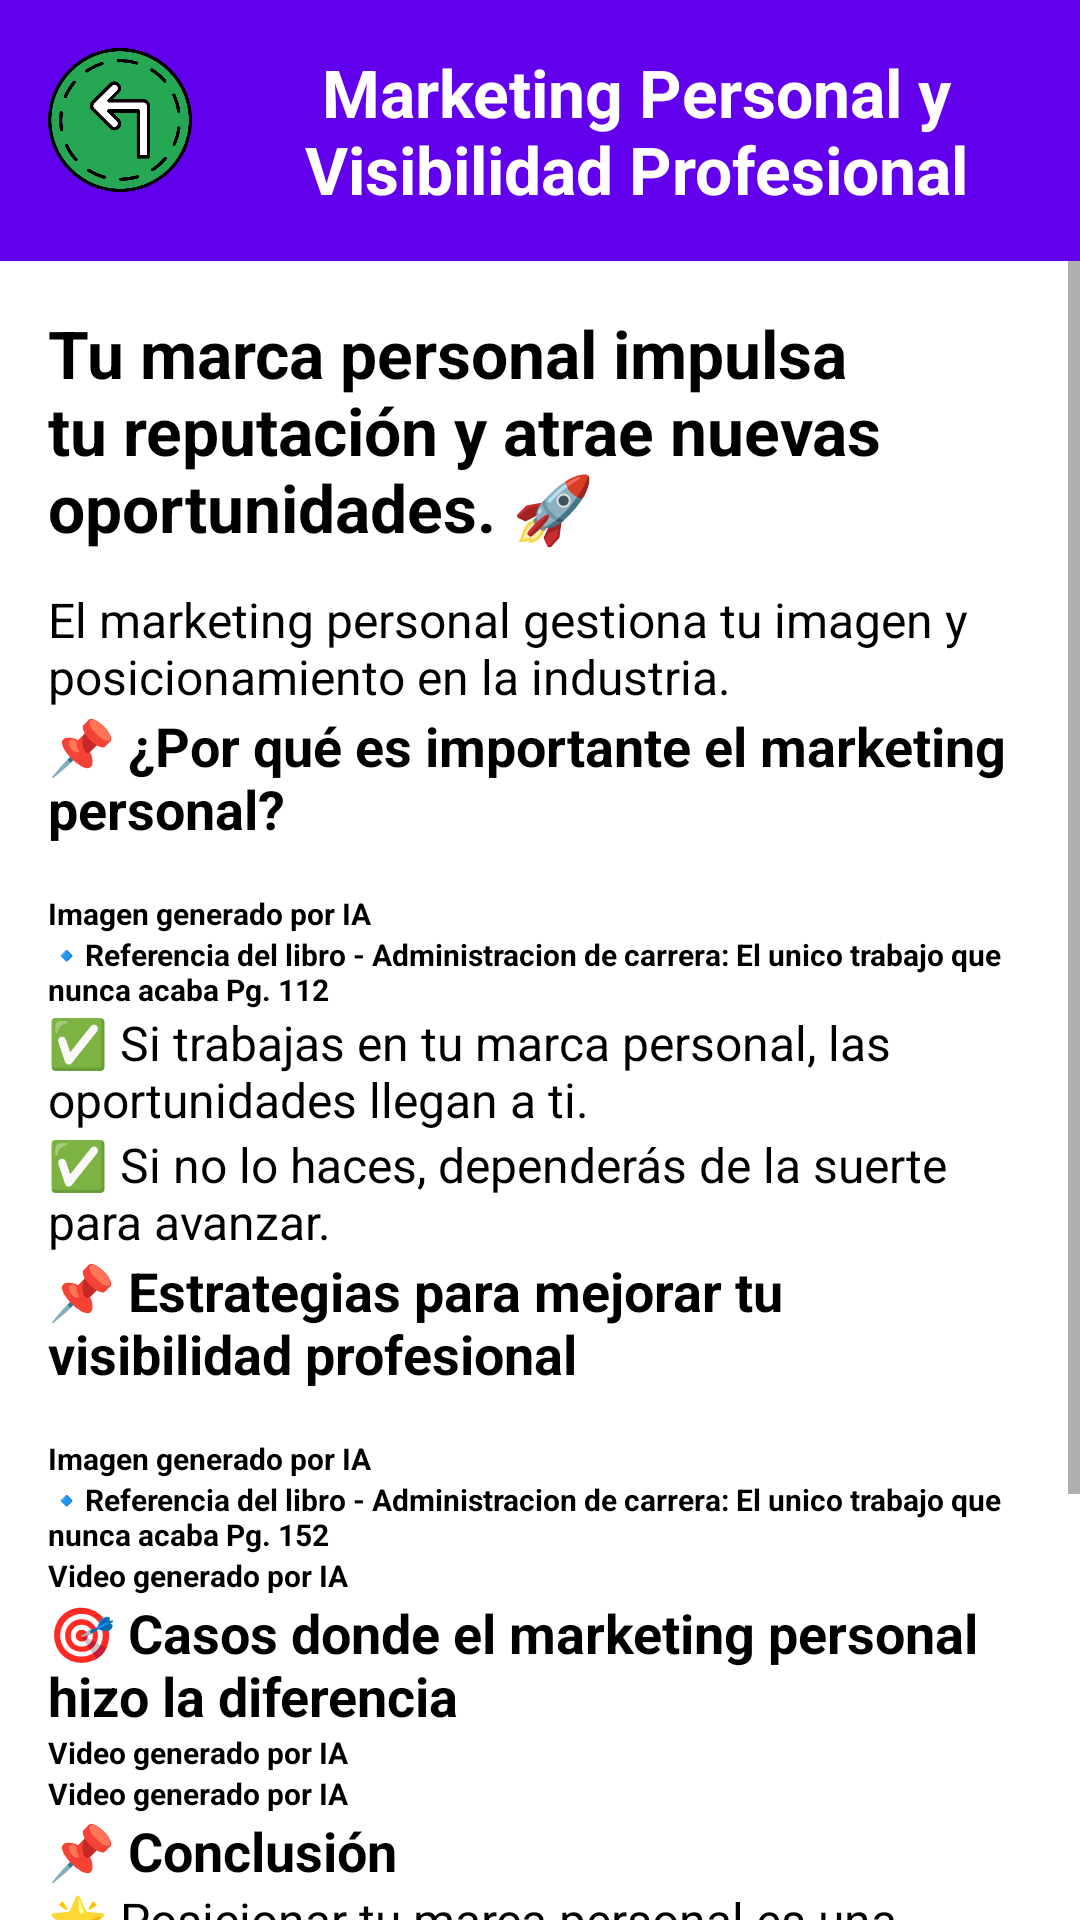

Reconstruct the res/layout file that produces this screen, plus the resources it refers to.
<!-- AndroidManifest.xml: application theme Theme.INLAB -->
<!-- res/layout/fragment_marketing.xml -->
<?xml version="1.0" encoding="utf-8"?>
<androidx.constraintlayout.widget.ConstraintLayout
    xmlns:android="http://schemas.android.com/apk/res/android"
    xmlns:app="http://schemas.android.com/apk/res-auto"
    xmlns:tools="http://schemas.android.com/tools"
    android:layout_width="match_parent"
    android:layout_height="match_parent"
    tools:context=".fragments.MarketingFragment">

    
    <LinearLayout
        android:id="@+id/headerContainer"
        android:layout_width="match_parent"
        android:layout_height="wrap_content"
        android:orientation="horizontal"
        android:background="@color/primary"
        android:padding="16dp"
        app:layout_constraintTop_toTopOf="parent"
        app:layout_constraintStart_toStartOf="parent"
        app:layout_constraintEnd_toEndOf="parent">

        <ImageButton
            android:id="@+id/btn_Back"
            android:layout_width="48dp"
            android:layout_height="48dp"
            android:src="@drawable/ic_back_arrow"
            android:contentDescription="@string/back_button_desc"
            android:background="?attr/selectableItemBackground"
            android:scaleType="fitCenter"
            android:adjustViewBounds="true"/>

        <TextView
            android:id="@+id/title_Marketing"
            android:layout_width="match_parent"
            android:layout_height="wrap_content"
            android:text="@string/marketing_label"
            android:textSize="22sp"
            android:textStyle="bold"
            android:textColor="@color/white"
            android:gravity="center"
            android:paddingStart="16dp"/>
    </LinearLayout>

    
    <ScrollView
        android:id="@+id/scroll_Content"
        android:layout_width="match_parent"
        android:layout_height="0dp"
        android:fillViewport="true"
        app:layout_constraintTop_toBottomOf="@id/headerContainer"
        app:layout_constraintStart_toStartOf="parent"
        app:layout_constraintEnd_toEndOf="parent"
        app:layout_constraintBottom_toBottomOf="parent">

        <LinearLayout
            android:layout_width="match_parent"
            android:layout_height="wrap_content"
            android:orientation="vertical"
            android:padding="16dp">

            
            <TextView android:id="@+id/marketing_Intro" android:layout_width="match_parent" android:layout_height="wrap_content" style="@style/TitleText" android:text="@string/marketing_intro"/>
            <TextView android:id="@+id/marketing_Definition" android:layout_width="match_parent" android:layout_height="wrap_content" style="@style/BodyText" android:text="@string/marketing_definition"/>

            
            <TextView android:id="@+id/marketing_Importancia_Title" android:layout_width="match_parent" android:layout_height="wrap_content" style="@style/SectionTitle" android:text="@string/marketing_importancia_title"/>

            <ImageView
                android:id="@+id/crecimiento_profe_sostenible"
                android:layout_width="match_parent"
                android:layout_height="wrap_content"
                android:adjustViewBounds="true"
                android:paddingBottom="16dp"
                android:src="@drawable/marke" />

            <TextView android:id="@+id/imagen4" android:layout_width="match_parent" android:layout_height="wrap_content" style="@style/SectionTitle" android:text="@string/imagen" android:textSize="30px"/>

            <TextView android:id="@+id/marketing_Importancia_Description_3" android:layout_width="match_parent" android:layout_height="wrap_content" style="@style/SectionTitle" android:textSize="30px" android:text="@string/marketing_importancia_description_3"/>
            <TextView android:id="@+id/marketing_Importancia_Description_4" android:layout_width="match_parent" android:layout_height="wrap_content" style="@style/BodyText" android:text="@string/marketing_importancia_description_4"/>
            <TextView android:id="@+id/marketing_Importancia_Description_5" android:layout_width="match_parent" android:layout_height="wrap_content" style="@style/BodyText" android:text="@string/marketing_importancia_description_5"/>

            
            <TextView android:id="@+id/marketing_Mejorar_Title" android:layout_width="match_parent" android:layout_height="wrap_content" style="@style/SectionTitle" android:text="@string/marketing_mejorar_title"/>

            <ImageView
                android:id="@+id/crecimiento_profe_sostenible2"
                android:layout_width="match_parent"
                android:layout_height="wrap_content"
                android:adjustViewBounds="true"
                android:paddingBottom="16dp"
                android:src="@drawable/eso" />
            <TextView android:id="@+id/imagen6" android:layout_width="match_parent" android:layout_height="wrap_content" style="@style/SectionTitle" android:text="@string/imagen" android:textSize="30px"/>
            <TextView android:id="@+id/imagen5" android:layout_width="match_parent" android:layout_height="wrap_content" style="@style/SectionTitle" android:text="@string/marketing_step_4_details_2" android:textSize="30px"/>

            <com.google.android.exoplayer2.ui.PlayerView
                android:id="@+id/exoplayer_Parte1"
                android:layout_width="0dp"
                android:layout_height="0dp"
                android:contentDescription="@string/ejemplo_practico2"
                app:layout_constraintDimensionRatio="16:9"
                app:layout_constraintStart_toStartOf="parent"
                app:layout_constraintEnd_toEndOf="parent"/>
            <TextView android:id="@+id/videos" android:layout_width="match_parent" android:layout_height="wrap_content" style="@style/SectionTitle" android:text="@string/video" android:textSize="30px"/>

            
            <TextView android:id="@+id/marketing_Situaciones_Title" android:layout_width="match_parent" android:layout_height="wrap_content" style="@style/SectionTitle" android:text="@string/marketing_situaciones_title"/>
            <com.google.android.exoplayer2.ui.PlayerView
                android:id="@+id/exoplayer_Parte3"
                android:layout_width="0dp"
                android:layout_height="0dp"
                android:contentDescription="@string/ejemplo_practico2"
                app:layout_constraintDimensionRatio="9:16"
                app:layout_constraintStart_toStartOf="parent"
                app:layout_constraintEnd_toEndOf="parent"/>
            <TextView android:id="@+id/videos3" android:layout_width="match_parent" android:layout_height="wrap_content" style="@style/SectionTitle" android:text="@string/video" android:textSize="30px"/>

            
            <com.google.android.exoplayer2.ui.PlayerView
                android:id="@+id/exoplayer_Parte2"
                android:layout_width="0dp"
                android:layout_height="0dp"
                android:contentDescription="@string/ejemplo_practico2"
                app:layout_constraintDimensionRatio="9:16"
                app:layout_constraintStart_toStartOf="parent"
                app:layout_constraintEnd_toEndOf="parent"/>
            <TextView android:id="@+id/videos1" android:layout_width="match_parent" android:layout_height="wrap_content" style="@style/SectionTitle" android:text="@string/video" android:textSize="30px"/>


            <TextView android:id="@+id/marketing_Conclusion_Title" android:layout_width="match_parent" android:layout_height="wrap_content" style="@style/SectionTitle" android:text="@string/marketing_conclusion_title"/>
            <TextView android:id="@+id/marketing_Conclusion_Text_1" android:layout_width="match_parent" android:layout_height="wrap_content" style="@style/BodyText" android:text="@string/marketing_conclusion_text_1"/>
            <TextView android:id="@+id/marketing_Conclusion_Text_2" android:layout_width="match_parent" android:layout_height="wrap_content" style="@style/BodyText" android:text="@string/marketing_conclusion_text_2"/>
            <TextView android:id="@+id/marketing_Conclusion_Text_3" android:layout_width="match_parent" android:layout_height="wrap_content" style="@style/BodyText" android:text="@string/marketing_conclusion_text_3"/>
            
            <Button
                android:id="@+id/btn_ir_evaluacion"
                android:layout_width="wrap_content"
                android:layout_height="wrap_content"
                android:text="@string/btn_responder"
                android:textSize="18sp"
                android:background="@color/primary"
                android:textColor="@color/white"
                android:padding="10dp"
                android:layout_marginTop="16dp"/>
        </LinearLayout>
    </ScrollView>

</androidx.constraintlayout.widget.ConstraintLayout>
<!-- resources referenced by this layout -->
<resources>
  <color name="primary">#6200EE</color>
  <color name="white">#FFFFFF</color>
  <!-- drawable ic_back_arrow: png bitmap (drawable, 42115 bytes) -->
  <string name="back_button_desc">Regresar a Inicio</string>
  <string name="btn_responder">Responder evaluación</string>
  <string name="ejemplo_practico2">En lugar de rendirse, decidió aprender a crear diseños pensados para mejorar la experiencia de quienes usan apps y sitios web. </string>
  <string name="imagen">Imagen generado por IA</string>
  <string name="marketing_conclusion_text_1">🌟 Posicionar tu marca personal es una inversión estratégica.</string>
  <string name="marketing_conclusion_text_2">🌟 La clave es autenticidad, constancia e interacción profesional.</string>
  <string name="marketing_conclusion_text_3">🌟 Refuerza tu presencia para atraer oportunidades y reconocimiento.</string>
  <string name="marketing_conclusion_title">📌 Conclusión</string>
  <string name="marketing_definition">El marketing personal gestiona tu imagen y posicionamiento en la industria.</string>
  <string name="marketing_importancia_description_3">🔹Referencia del libro - Administracion de carrera: El unico trabajo que nunca acaba Pg. 112</string>
  <string name="marketing_importancia_description_4">✅ Si trabajas en tu marca personal, las oportunidades llegan a ti.</string>
  <string name="marketing_importancia_description_5">✅ Si no lo haces, dependerás de la suerte para avanzar.</string>
  <string name="marketing_importancia_title">📌 ¿Por qué es importante el marketing personal?</string>
  <string name="marketing_intro">Tu marca personal impulsa tu reputación y atrae nuevas oportunidades. 🚀</string>
  <string name="marketing_label">Marketing Personal y Visibilidad Profesional</string>
  <string name="marketing_mejorar_title">📌 Estrategias para mejorar tu visibilidad profesional</string>
  <string name="marketing_situaciones_title">🎯 Casos donde el marketing personal hizo la diferencia</string>
  <string name="marketing_step_4_details_2">🔹Referencia del libro - Administracion de carrera: El unico trabajo que nunca acaba Pg. 152</string>
  <string name="video">Video generado por IA</string>
  <style name="BodyText">
              <item name="android:textSize">16sp</item>
              <item name="android:textColor">@android:color/black</item>
          </style>
  <style name="SectionTitle">
              <item name="android:textSize">18sp</item>
              <item name="android:textStyle">bold</item>
              <item name="android:textColor">@android:color/black</item>
          </style>
  <style name="TitleText">
              <item name="android:textSize">22sp</item>
              <item name="android:textStyle">bold</item>
              <item name="android:textColor">@color/black</item>
              <item name="android:paddingBottom">12dp</item>
          </style>
  <style name="Theme.INLAB" parent="Theme.MaterialComponents.Light.NoActionBar">
          <item name="colorPrimary">@color/colorPrimary</item>
          <item name="colorPrimaryVariant">@color/colorPrimaryDark</item>
          <item name="colorAccent">@color/colorAccent</item>
      </style>
  <color name="black">#000000</color>
  <color name="colorPrimary">#6200EE</color>
  <color name="colorPrimaryDark">#3700B3</color>
  <color name="colorAccent">#03DAC5</color>
</resources>
